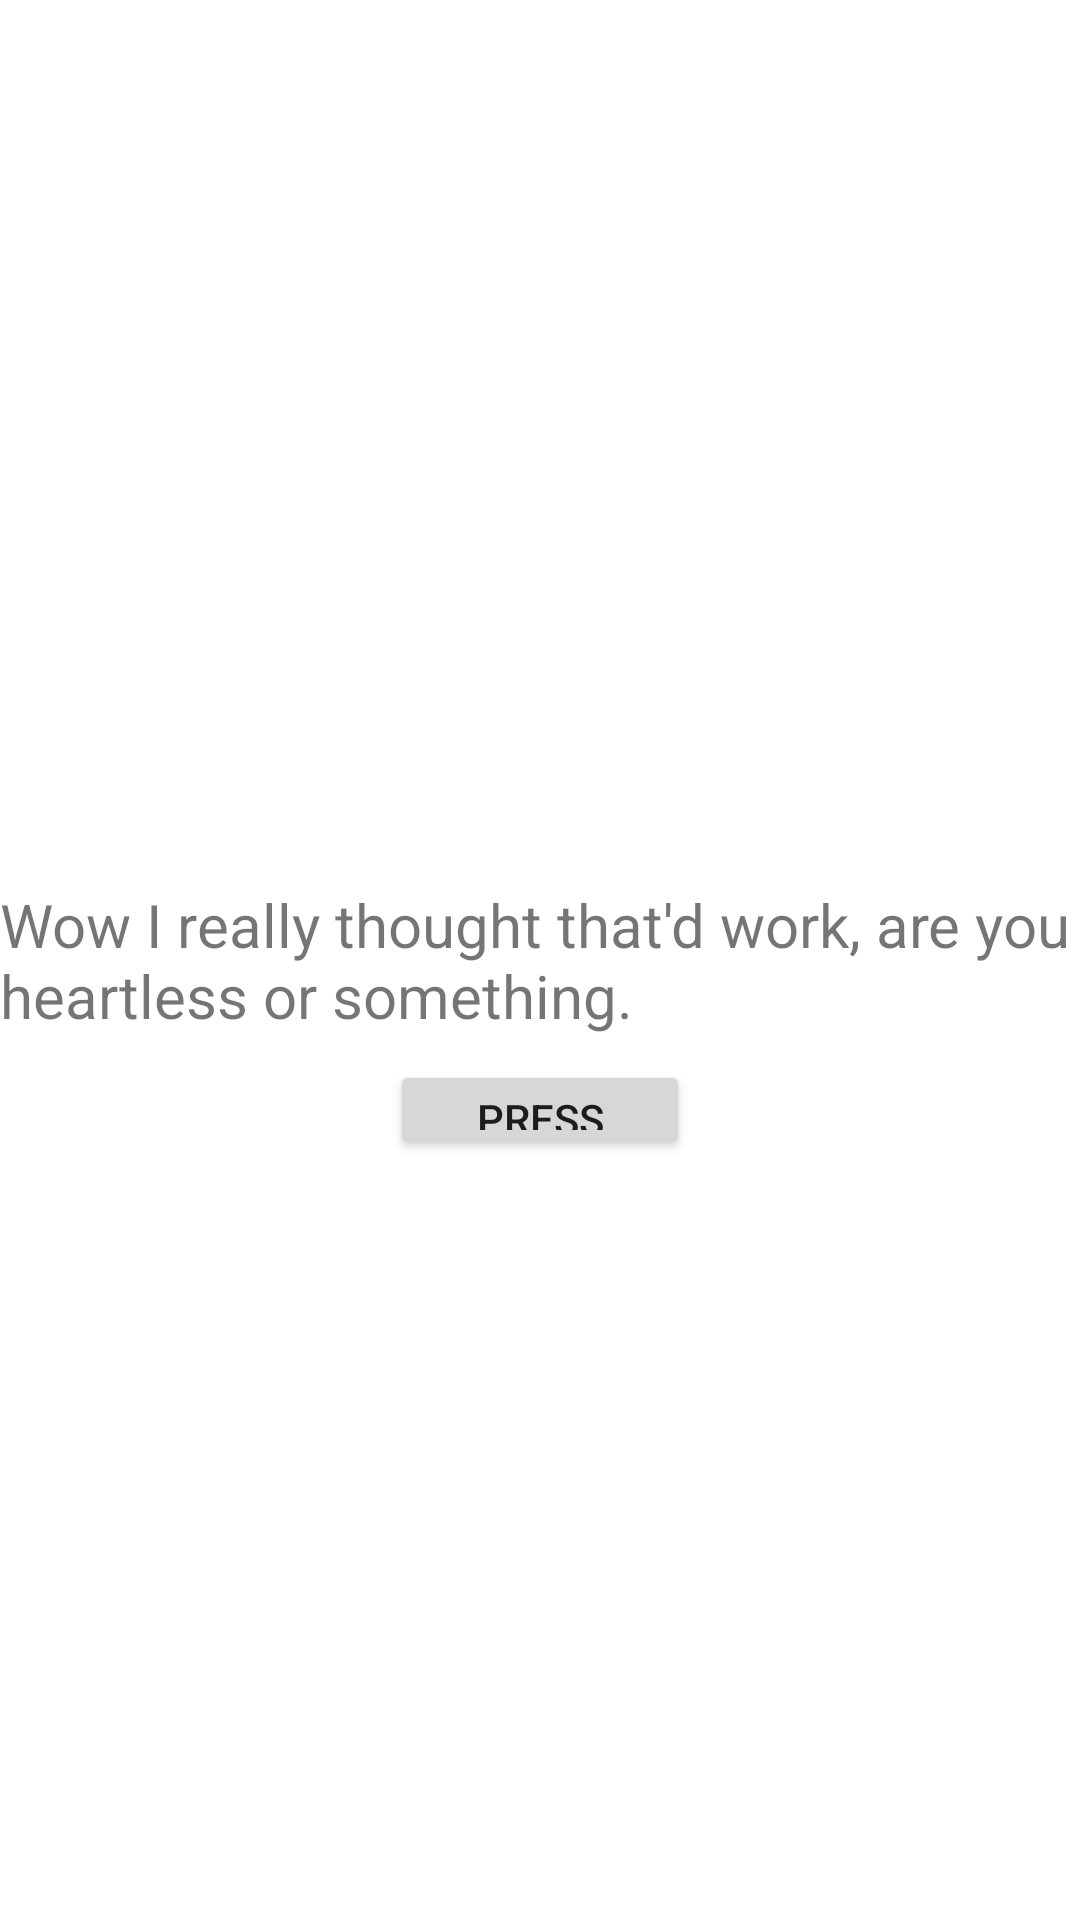

Android layout source for this screen:
<!-- AndroidManifest.xml: application theme Theme.Multiscreen -->
<!-- res/layout/activity_6.xml -->
<androidx.constraintlayout.widget.ConstraintLayout xmlns:android="http://schemas.android.com/apk/res/android"
    xmlns:app="http://schemas.android.com/apk/res-auto"
    xmlns:tools="http://schemas.android.com/tools"
    android:layout_width="match_parent"
    android:layout_height="match_parent"
    tools:context=".MainActivity">

    <TextView
        android:layout_width="wrap_content"
        android:layout_height="wrap_content"
        android:text="Wow I really thought that'd work, are you heartless or something."
        android:textSize="60px"
        app:layout_constraintBottom_toBottomOf="parent"
        app:layout_constraintLeft_toLeftOf="parent"
        app:layout_constraintRight_toRightOf="parent"
        app:layout_constraintTop_toTopOf="parent" />

    <Button
        android:layout_width="300px"
        android:layout_height="100px"
        android:text = "PRESS"
        app:layout_constraintBottom_toBottomOf="parent"
        app:layout_constraintLeft_toLeftOf="parent"
        app:layout_constraintRight_toRightOf="parent"
        app:layout_constraintTop_toTopOf="parent"
        android:id = "@+id/act_button3"
        android:layout_marginTop = "300px"
        android:onClick="switch_activites"/>



</androidx.constraintlayout.widget.ConstraintLayout>
<!-- resources referenced by this layout -->
<resources>
  <style name="Theme.Multiscreen" parent="Theme.MaterialComponents.DayNight.DarkActionBar">
          
          <item name="colorPrimary">@color/purple_500</item>
          <item name="colorPrimaryVariant">@color/purple_700</item>
          <item name="colorOnPrimary">@color/white</item>
          
          <item name="colorSecondary">@color/teal_200</item>
          <item name="colorSecondaryVariant">@color/teal_700</item>
          <item name="colorOnSecondary">@color/black</item>
          
          <item name="android:statusBarColor" tools:targetApi="l">?attr/colorPrimaryVariant</item>
          
      </style>
  <!-- not gathered from this repository: default colours our renderer supplied (Android Studio template values) -->
  <color name="purple_500">#FF6200EE</color>
  <color name="purple_700">#FF3700B3</color>
  <color name="teal_200">#FF03DAC5</color>
  <color name="teal_700">#FF018786</color>
  <color name="black">#FF000000</color>
  <color name="white">#FFFFFFFF</color>
</resources>
